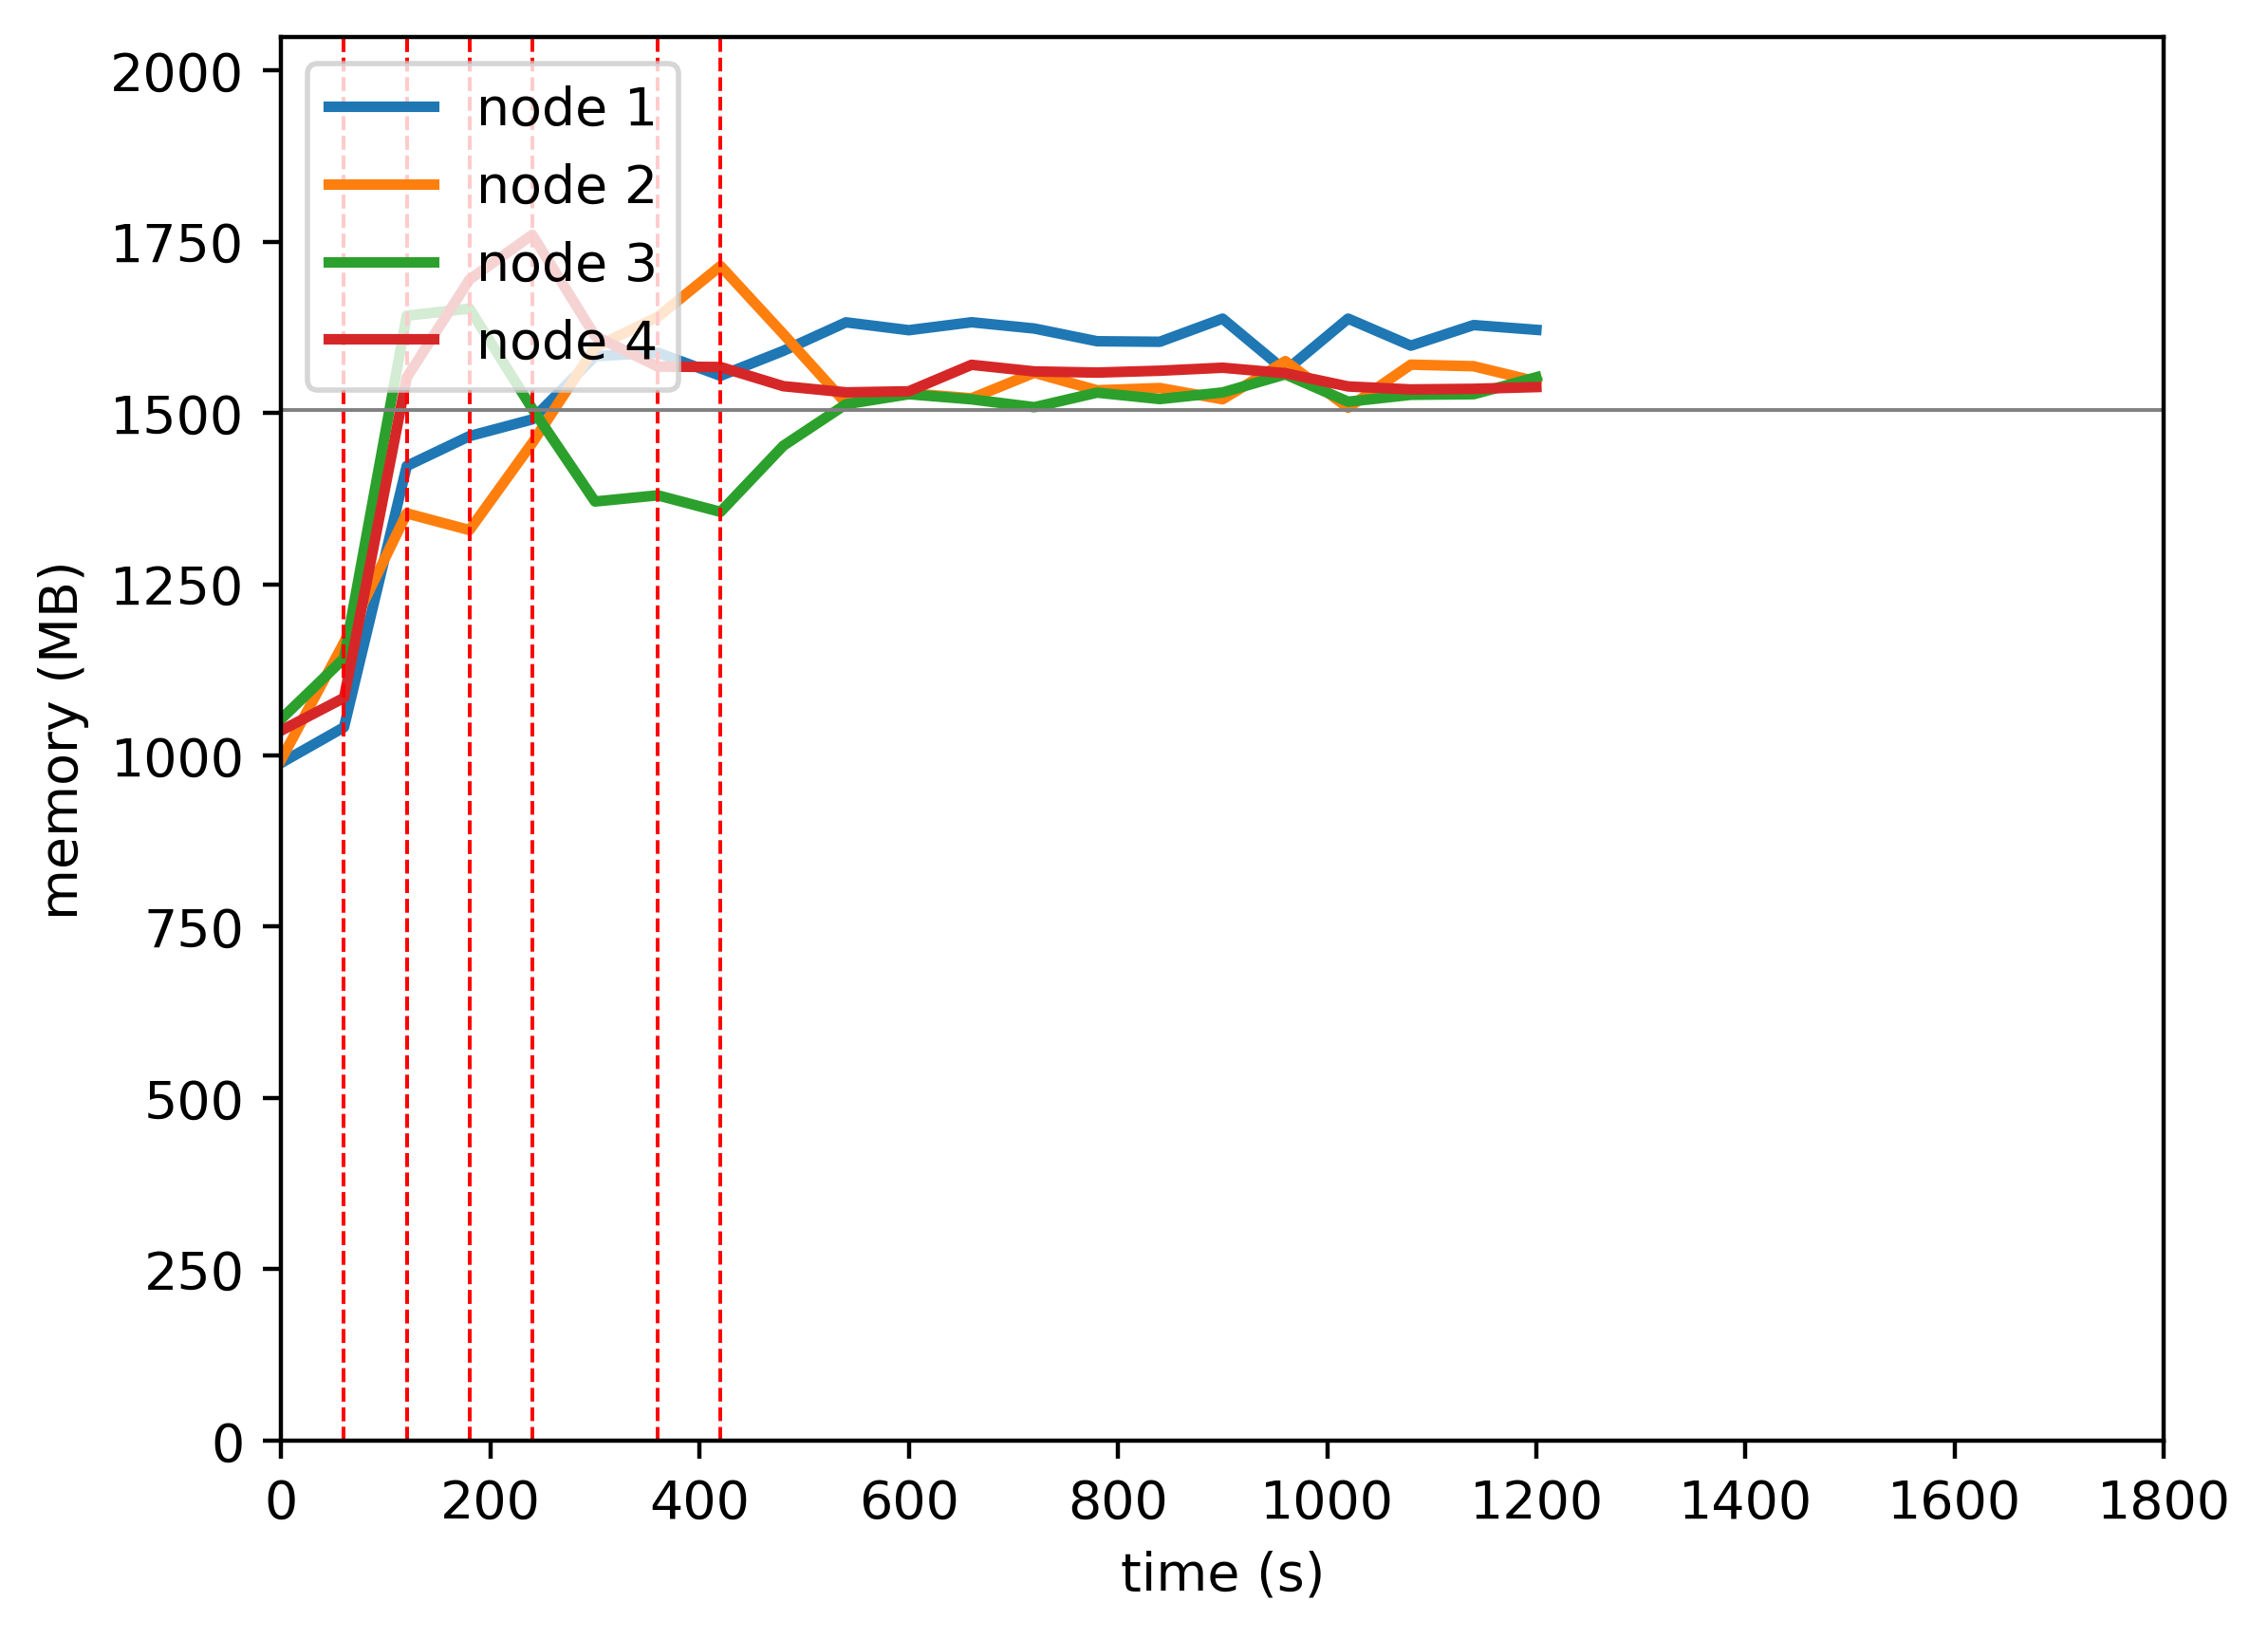

The table this chart was drawn from, first rows:
timestamp, ppgcc-m02_pod_amount, ppgcc-m02_memory, ppgcc-m02_cpu, ppgcc-m03_pod_amount, ppgcc-m03_memory, ppgcc-m03_cpu, ppgcc-m04_pod_amount, ppgcc-m04_memory, ppgcc-m04_cpu, ppgcc-m05_pod_amount, ppgcc-m05_memory, ppgcc-m05_cpu
0, 5, 1012956, 100613774, 5, 1017952, 114013329, 5, 1078576, 107949208, 5, 1061264, 103735443
60, 5, 1066152, 72629314, 5, 1192588, 165501635, 5, 1168996, 84529251, 5, 1110104, 68590516
120, 6, 1456608, 945004805, 3, 1385836, 985452928, 5, 1681288, 1365875351, 6, 1588868, 1120675391
180, 7, 1501356, 935903932, 4, 1360888, 844032398, 3, 1691848, 1338628067, 6, 1735408, 1284716709
240, 7, 1526304, 939723783, 6, 1491040, 942932880, 2, 1542292, 1207655960, 5, 1802192, 1374829504
300, 7, 1620816, 953513376, 7, 1634128, 1174877822, 2, 1403560, 1010013674, 4, 1651052, 1259793475
360, 7, 1625964, 942334050, 7, 1679404, 1254164982, 2, 1412800, 910053554, 4, 1605248, 1248698096
420, 7, 1591512, 898383000, 6, 1755568, 1276285620, 3, 1388116, 940256546, 4, 1604588, 1236943672
480, 7, 1628736, 933711880, 5, 1653928, 1249052338, 4, 1486852, 1021890616, 4, 1575944, 1143758599
540, 7, 1671372, 960222558, 5, 1550308, 1165534277, 4, 1549024, 1038741103, 4, 1566704, 1173376564
600, 7, 1659624, 988109340, 5, 1565356, 1127108359, 4, 1563940, 1050030119, 4, 1568288, 1162560904
660, 7, 1671504, 995896181, 5, 1557832, 1202523068, 4, 1556284, 1068849272, 4, 1607888, 1152532740
720, 7, 1662132, 907835055, 5, 1595980, 1140109610, 4, 1544536, 1015283688, 4, 1597988, 1230215100
780, 7, 1643124, 910617338, 5, 1569844, 1153908942, 4, 1566316, 1115855260, 4, 1596272, 1155407409
840, 7, 1642332, 960986636, 5, 1573144, 1136560327, 4, 1556680, 1056155682, 4, 1599044, 1190625707
900, 7, 1676916, 984481703, 5, 1556380, 1126315546, 4, 1566580, 1059118913, 4, 1603532, 1181269700
960, 7, 1598904, 898952934, 5, 1613404, 1188417200, 4, 1593640, 1092929453, 4, 1595348, 1159801393
1020, 7, 1676916, 980869093, 5, 1543708, 1085849957, 4, 1552720, 1092378320, 4, 1575548, 1217800308
1080, 7, 1636524, 917684738, 5, 1608124, 1247557563, 4, 1563016, 1040869961, 4, 1571060, 1172411553
1140, 7, 1667280, 965604249, 5, 1605748, 1209367944, 4, 1563940, 1043301662, 4, 1571984, 1165459056
1200, 7, 1660152, 985805682, 5, 1583044, 1181692907, 4, 1589284, 1056186234, 4, 1574624, 1200750318
